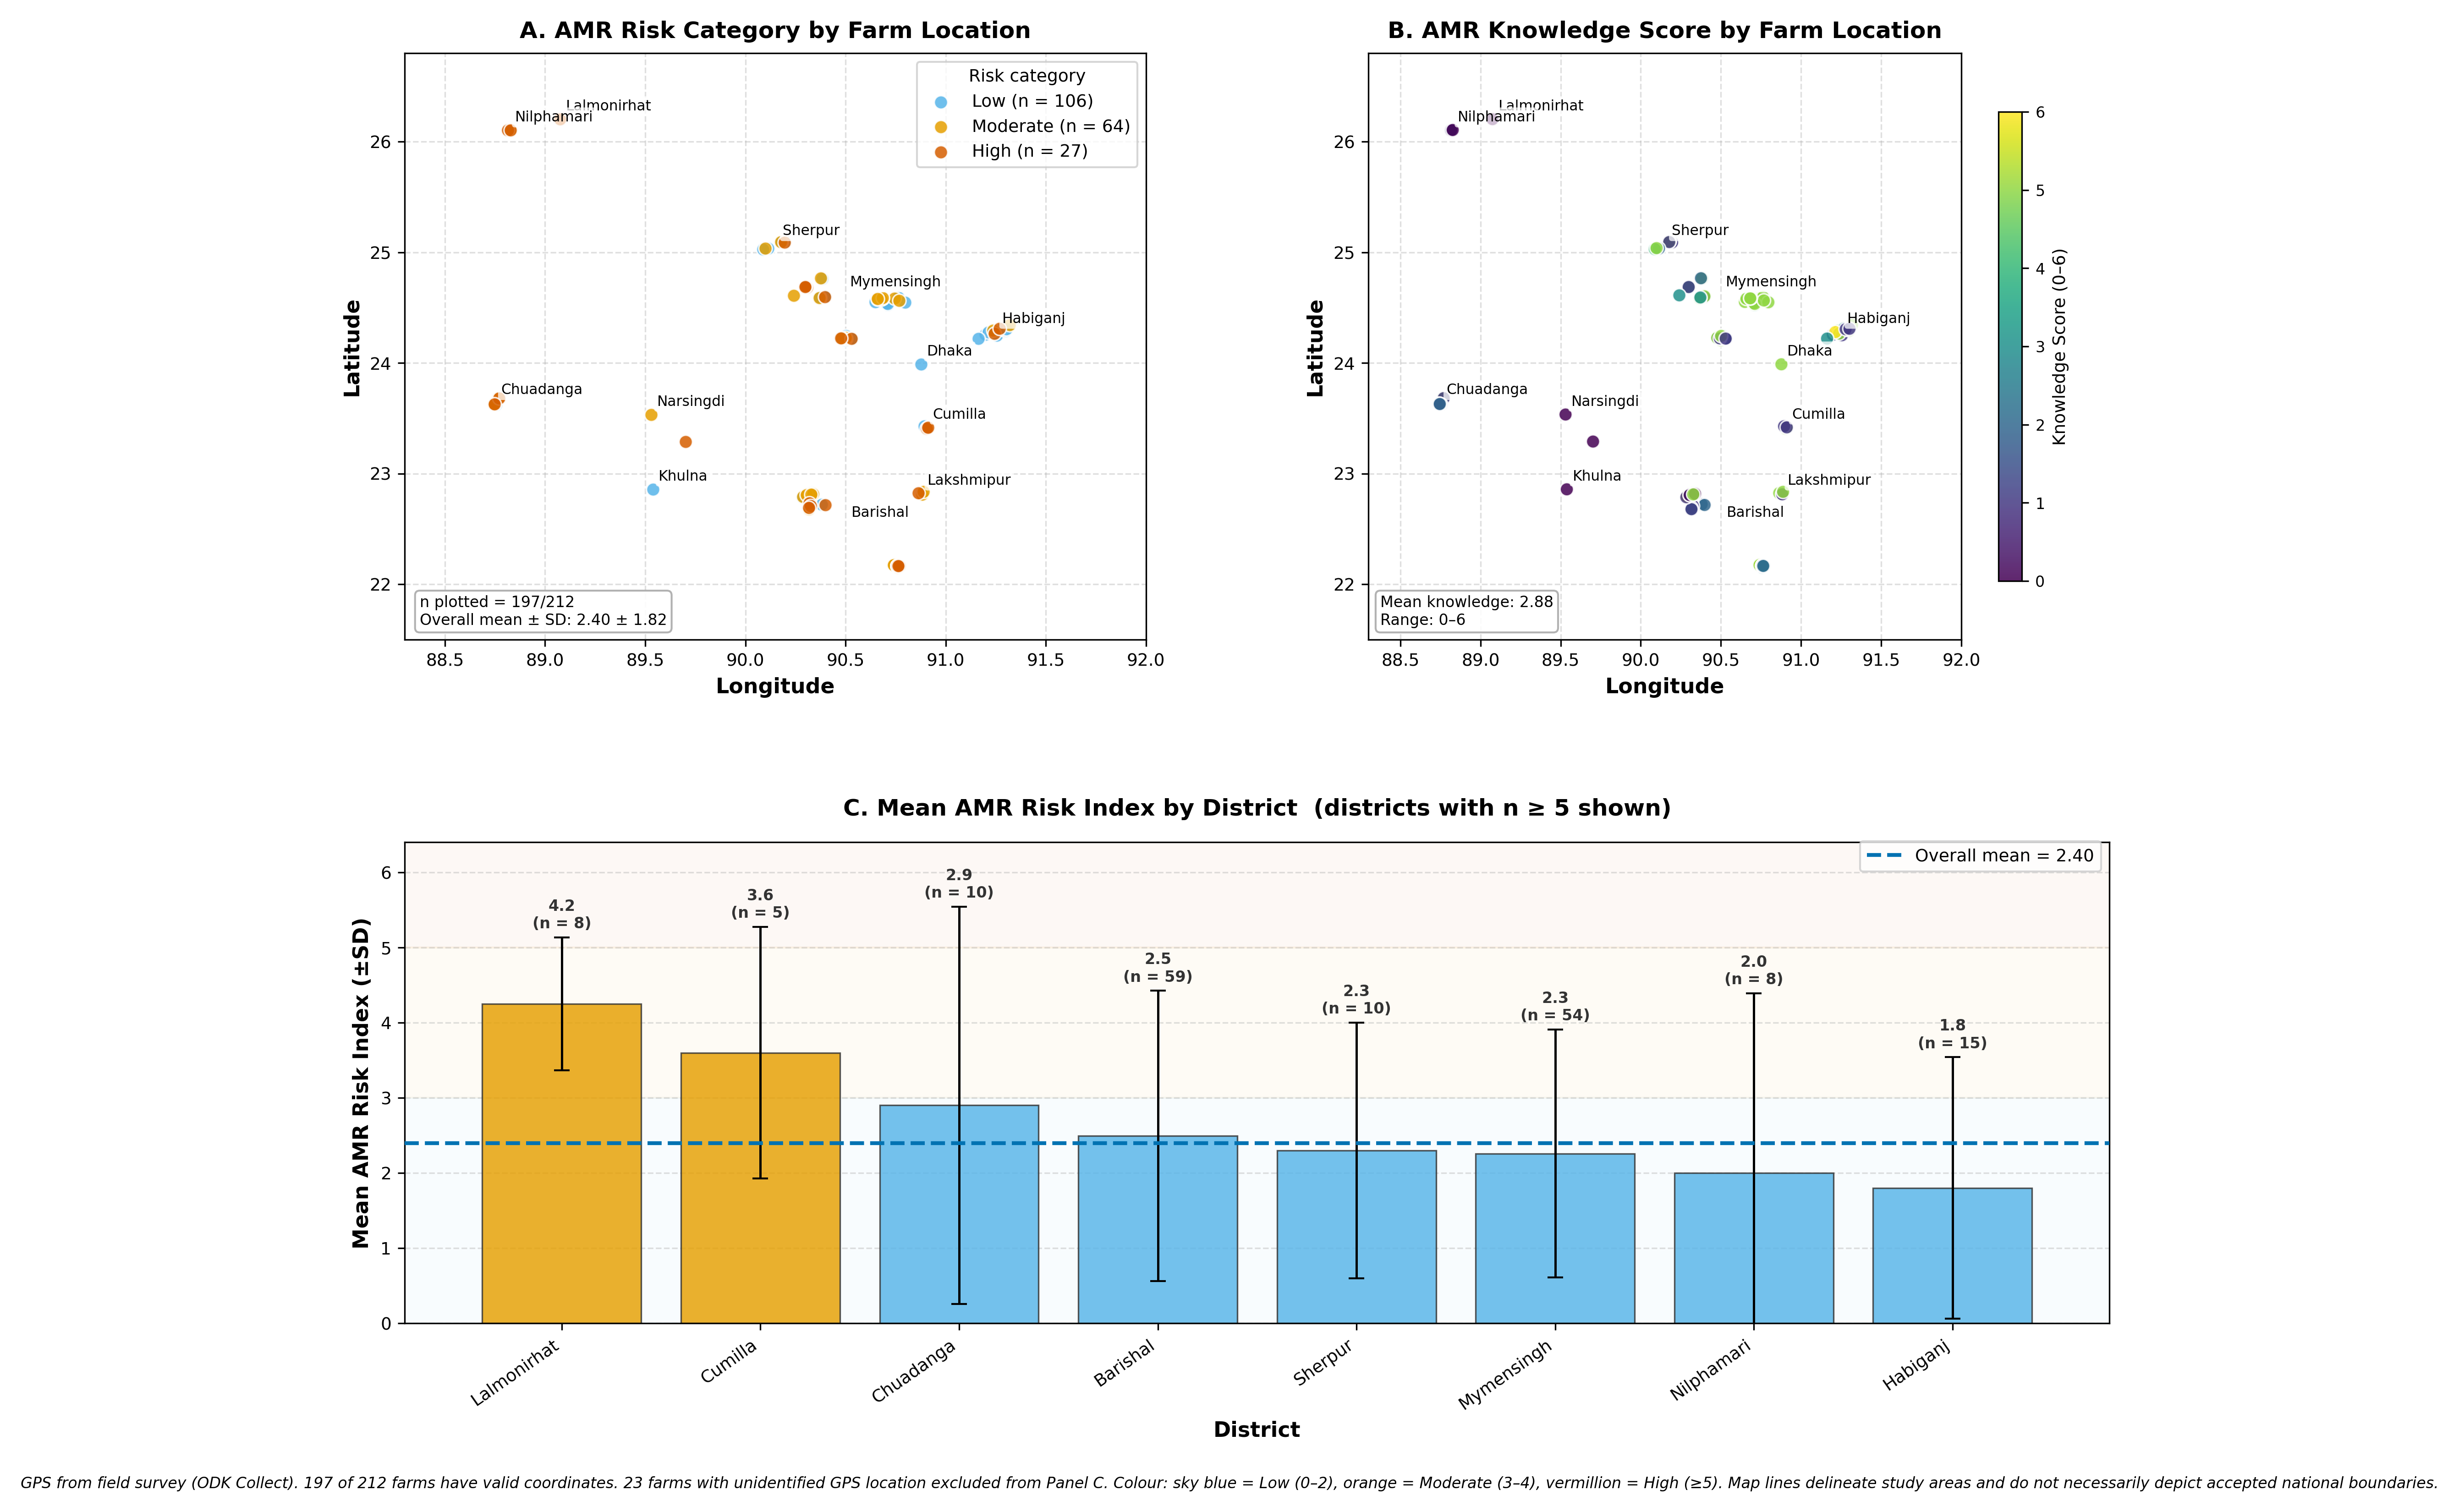

Reproduce this figure in Python.
"""
Figure 7 — Geographic Distribution: AMR Risk Index & Knowledge Score
Preventive Veterinary Medicine (Elsevier) — journal-compliant output

Journal requirements applied:
  - No figure title on figure (caption only)
  - PNG, 300 dpi, 16×12 in = 4800×3600 px ✓
  - Wong (2011) colorblind-safe palette for risk categories
  - Map note: lines delineate study areas, do not depict accepted national boundaries
  - Output: Figure_7.png

CAPTION (use in manuscript):
  Fig. 7. Geographic distribution of AMR Risk Index and AMR knowledge among commercial
  poultry farms surveyed in Bangladesh (n = 212; 197 farms with valid GPS coordinates
  plotted). (A) Farm locations colour-coded by AMR Risk category: Low (AMR Risk Index
  0–2), Moderate (3–4), High (≥5). (B) Farm locations colour-coded by AMR Knowledge
  Score (0–6; viridis scale). (C) Mean AMR Risk Index (±SD) by district. Dashed line
  indicates overall mean (2.40). Districts with fewer than five farms and those with
  unidentified GPS coordinates (n = 23, labelled "Unknown") are excluded from Panel C.
  Map lines delineate study areas and do not necessarily depict accepted national boundaries.
"""

import pandas as pd
import numpy as np
import matplotlib
matplotlib.use('Agg')
import matplotlib.pyplot as plt
from matplotlib.gridspec import GridSpec
import warnings
warnings.filterwarnings('ignore')

EXCEL_FILE = 'CP_AMR_Master_File_V13.xlsx'
OUTPUT     = 'Figure_7.png'

# Wong (2011) colorblind-safe palette
# For risk: use blue (low), orange (moderate), vermillion (high) — avoids red-green conflict
COLORS = {
    'low'        : '#56B4E9',   # sky blue — low risk
    'moderate'   : '#E69F00',   # orange — moderate risk
    'high'       : '#D55E00',   # vermillion — high risk
    'blue'       : '#0072B2',
    'gray_dark'  : '#404040',
    'gray_mid'   : '#767676',
    'gray_light' : '#D9D9D9',
}

risk_colors = {
    'Low'      : COLORS['low'],
    'Moderate' : COLORS['moderate'],
    'High'     : COLORS['high'],
}

plt.rcParams.update({
    'font.family'   : 'DejaVu Sans',
    'font.size'     : 11,
    'axes.titlesize': 12,
    'axes.labelsize': 11,
    'xtick.labelsize': 9,
    'ytick.labelsize': 9,
    'legend.fontsize': 9,
    'savefig.dpi'   : 300,
    'savefig.bbox'  : 'tight',
    'savefig.pad_inches': 0.15,
})

# ── LOAD ──
df = pd.read_excel(EXCEL_FILE, sheet_name='1_Master_Data', header=1)
df = df.dropna(subset=['Unique_ID'])
for col in ['Latitude', 'Longitude', 'AMR_Risk_Index', 'Knowledge_Score']:
    df[col] = pd.to_numeric(df[col], errors='coerce')

N_total = len(df)
df_geo  = df.dropna(subset=['Latitude', 'Longitude']).copy()
df_geo  = df_geo[(df_geo['Latitude']  >= 20.5) & (df_geo['Latitude']  <= 26.5) &
                  (df_geo['Longitude'] >= 88.0) & (df_geo['Longitude'] <= 92.5)]
n_plotted = len(df_geo)
print(f'Farms plotted: {n_plotted} / {N_total}')

df_district = df_geo[~df_geo['District'].isin(['Unknown', '', None])].copy()
df_district = df_district.dropna(subset=['District'])

def risk_cat(risk):
    if   risk < 3:  return 'Low'
    elif risk < 5:  return 'Moderate'
    else:           return 'High'

df_geo['Risk_Category'] = df_geo['AMR_Risk_Index'].apply(risk_cat)
district_coords = df_geo[df_geo['District'] != 'Unknown'].groupby('District')[
    ['Longitude', 'Latitude']].mean().reset_index()
district_stats = df_district.groupby('District')['AMR_Risk_Index'].agg(
    ['mean', 'std', 'count']).reset_index()
district_stats = district_stats[district_stats['count'] >= 5]
district_stats = district_stats.sort_values('mean', ascending=False)
overall_mean   = df['AMR_Risk_Index'].dropna().mean()

# ── FIGURE ──
fig = plt.figure(figsize=(16, 12))
gs  = GridSpec(2, 2, height_ratios=[1, 0.82], width_ratios=[1, 1],
               hspace=0.38, wspace=0.30)

# ── Panel A: AMR Risk by Location ──
ax_a = fig.add_subplot(gs[0, 0])
for cat in ['Low', 'Moderate', 'High']:
    sub = df_geo[df_geo['Risk_Category'] == cat]
    ax_a.scatter(sub['Longitude'], sub['Latitude'],
                 c=risk_colors[cat], s=50, edgecolors='white', linewidth=0.8,
                 label=f'{cat} (n = {len(sub)})', alpha=0.85, zorder=3)

for _, row in district_coords.iterrows():
    ax_a.annotate(row['District'], xy=(row['Longitude'], row['Latitude']),
                  xytext=(3, 3), textcoords='offset points',
                  fontsize=7.5, ha='left', va='bottom',
                  bbox=dict(boxstyle='round,pad=0.2', facecolor='white',
                            alpha=0.75, edgecolor='none'))

ax_a.set_xlim(88.3, 92.0); ax_a.set_ylim(21.5, 26.8)
ax_a.set_xlabel('Longitude', fontweight='bold')
ax_a.set_ylabel('Latitude', fontweight='bold')
ax_a.set_title('A. AMR Risk Category by Farm Location', fontweight='bold', pad=8)
ax_a.legend(title='Risk category', loc='upper right', frameon=True, fancybox=True,
            fontsize=9, title_fontsize=9)
ax_a.grid(True, linestyle='--', alpha=0.4)
ax_a.text(0.02, 0.02,
          f'n plotted = {n_plotted}/{N_total}\nOverall mean ± SD: {overall_mean:.2f} ± {df["AMR_Risk_Index"].std():.2f}',
          transform=ax_a.transAxes, fontsize=8, va='bottom',
          bbox=dict(boxstyle='round,pad=0.3', facecolor='white', edgecolor='#AAAAAA', alpha=0.9))

# ── Panel B: Knowledge Score by Location ──
ax_b = fig.add_subplot(gs[0, 1])
valid_k = df_geo.dropna(subset=['Knowledge_Score'])
sc = ax_b.scatter(valid_k['Longitude'], valid_k['Latitude'],
                  c=valid_k['Knowledge_Score'], s=50, edgecolors='white',
                  linewidth=0.8, cmap='viridis', alpha=0.85, vmin=0, vmax=6, zorder=3)

for _, row in district_coords.iterrows():
    ax_b.annotate(row['District'], xy=(row['Longitude'], row['Latitude']),
                  xytext=(3, 3), textcoords='offset points',
                  fontsize=7.5, ha='left', va='bottom',
                  bbox=dict(boxstyle='round,pad=0.2', facecolor='white',
                            alpha=0.75, edgecolor='none'))

ax_b.set_xlim(88.3, 92.0); ax_b.set_ylim(21.5, 26.8)
ax_b.set_xlabel('Longitude', fontweight='bold')
ax_b.set_ylabel('Latitude', fontweight='bold')
ax_b.set_title('B. AMR Knowledge Score by Farm Location', fontweight='bold', pad=8)
cbar = plt.colorbar(sc, ax=ax_b, shrink=0.80)
cbar.set_label('Knowledge Score (0–6)', fontsize=9)
cbar.ax.tick_params(labelsize=8)
ax_b.grid(True, linestyle='--', alpha=0.4)
ax_b.text(0.02, 0.02,
          f'Mean knowledge: {df["Knowledge_Score"].dropna().mean():.2f}\nRange: 0–6',
          transform=ax_b.transAxes, fontsize=8, va='bottom',
          bbox=dict(boxstyle='round,pad=0.3', facecolor='white', edgecolor='#AAAAAA', alpha=0.9))

# ── Panel C: Mean AMR Risk by District ──
ax_c = fig.add_subplot(gs[1, :])
bar_colors_c = [COLORS['high'] if m >= 5 else
                COLORS['moderate'] if m >= 3 else
                COLORS['low'] for m in district_stats['mean']]

bars = ax_c.bar(district_stats['District'], district_stats['mean'],
                yerr=district_stats['std'].fillna(0), capsize=4,
                color=bar_colors_c, edgecolor='#333333', linewidth=0.8,
                alpha=0.82, zorder=2, error_kw={'linewidth': 1.2})

for bar, (_, row) in zip(bars, district_stats.iterrows()):
    sd_val = row['std'] if not np.isnan(row['std']) else 0
    ax_c.text(bar.get_x() + bar.get_width() / 2,
              bar.get_height() + sd_val + 0.08,
              f'{row["mean"]:.1f}\n(n = {int(row["count"])})',
              ha='center', va='bottom', fontsize=8, fontweight='bold', color='#333333')

ax_c.axhline(overall_mean, color=COLORS['blue'], linestyle='--', linewidth=2,
             label=f'Overall mean = {overall_mean:.2f}', zorder=3)

ax_c.axhspan(0, 3, alpha=0.04, color=COLORS['low'])
ax_c.axhspan(3, 5, alpha=0.04, color=COLORS['moderate'])
ax_c.axhspan(5, 8, alpha=0.04, color=COLORS['high'])

ax_c.set_xlabel('District', fontweight='bold')
ax_c.set_ylabel('Mean AMR Risk Index (±SD)', fontweight='bold')
ax_c.set_title('C. Mean AMR Risk Index by District  (districts with n ≥ 5 shown)',
               fontweight='bold', pad=14)
ax_c.legend(loc='upper right', bbox_to_anchor=(1.0, 1.02), frameon=True, fontsize=9)
ax_c.set_ylim(0, 6.4)
ax_c.grid(axis='y', linestyle='--', alpha=0.4)
plt.setp(ax_c.get_xticklabels(), rotation=35, ha='right')

fig.text(
    0.5, 0.01,
    f'GPS from field survey (ODK Collect). {n_plotted} of {N_total} farms have valid coordinates. '
    '23 farms with unidentified GPS location excluded from Panel C. '
    'Colour: sky blue = Low (0–2), orange = Moderate (3–4), vermillion = High (≥5). '
    'Map lines delineate study areas and do not necessarily depict accepted national boundaries.',
    ha='center', fontsize=8, style='italic',
)

plt.tight_layout(rect=[0, 0.04, 1, 0.99])
plt.savefig(OUTPUT, dpi=300, format='png', bbox_inches='tight')
plt.close()
print(f'✓ Saved: {OUTPUT}')
